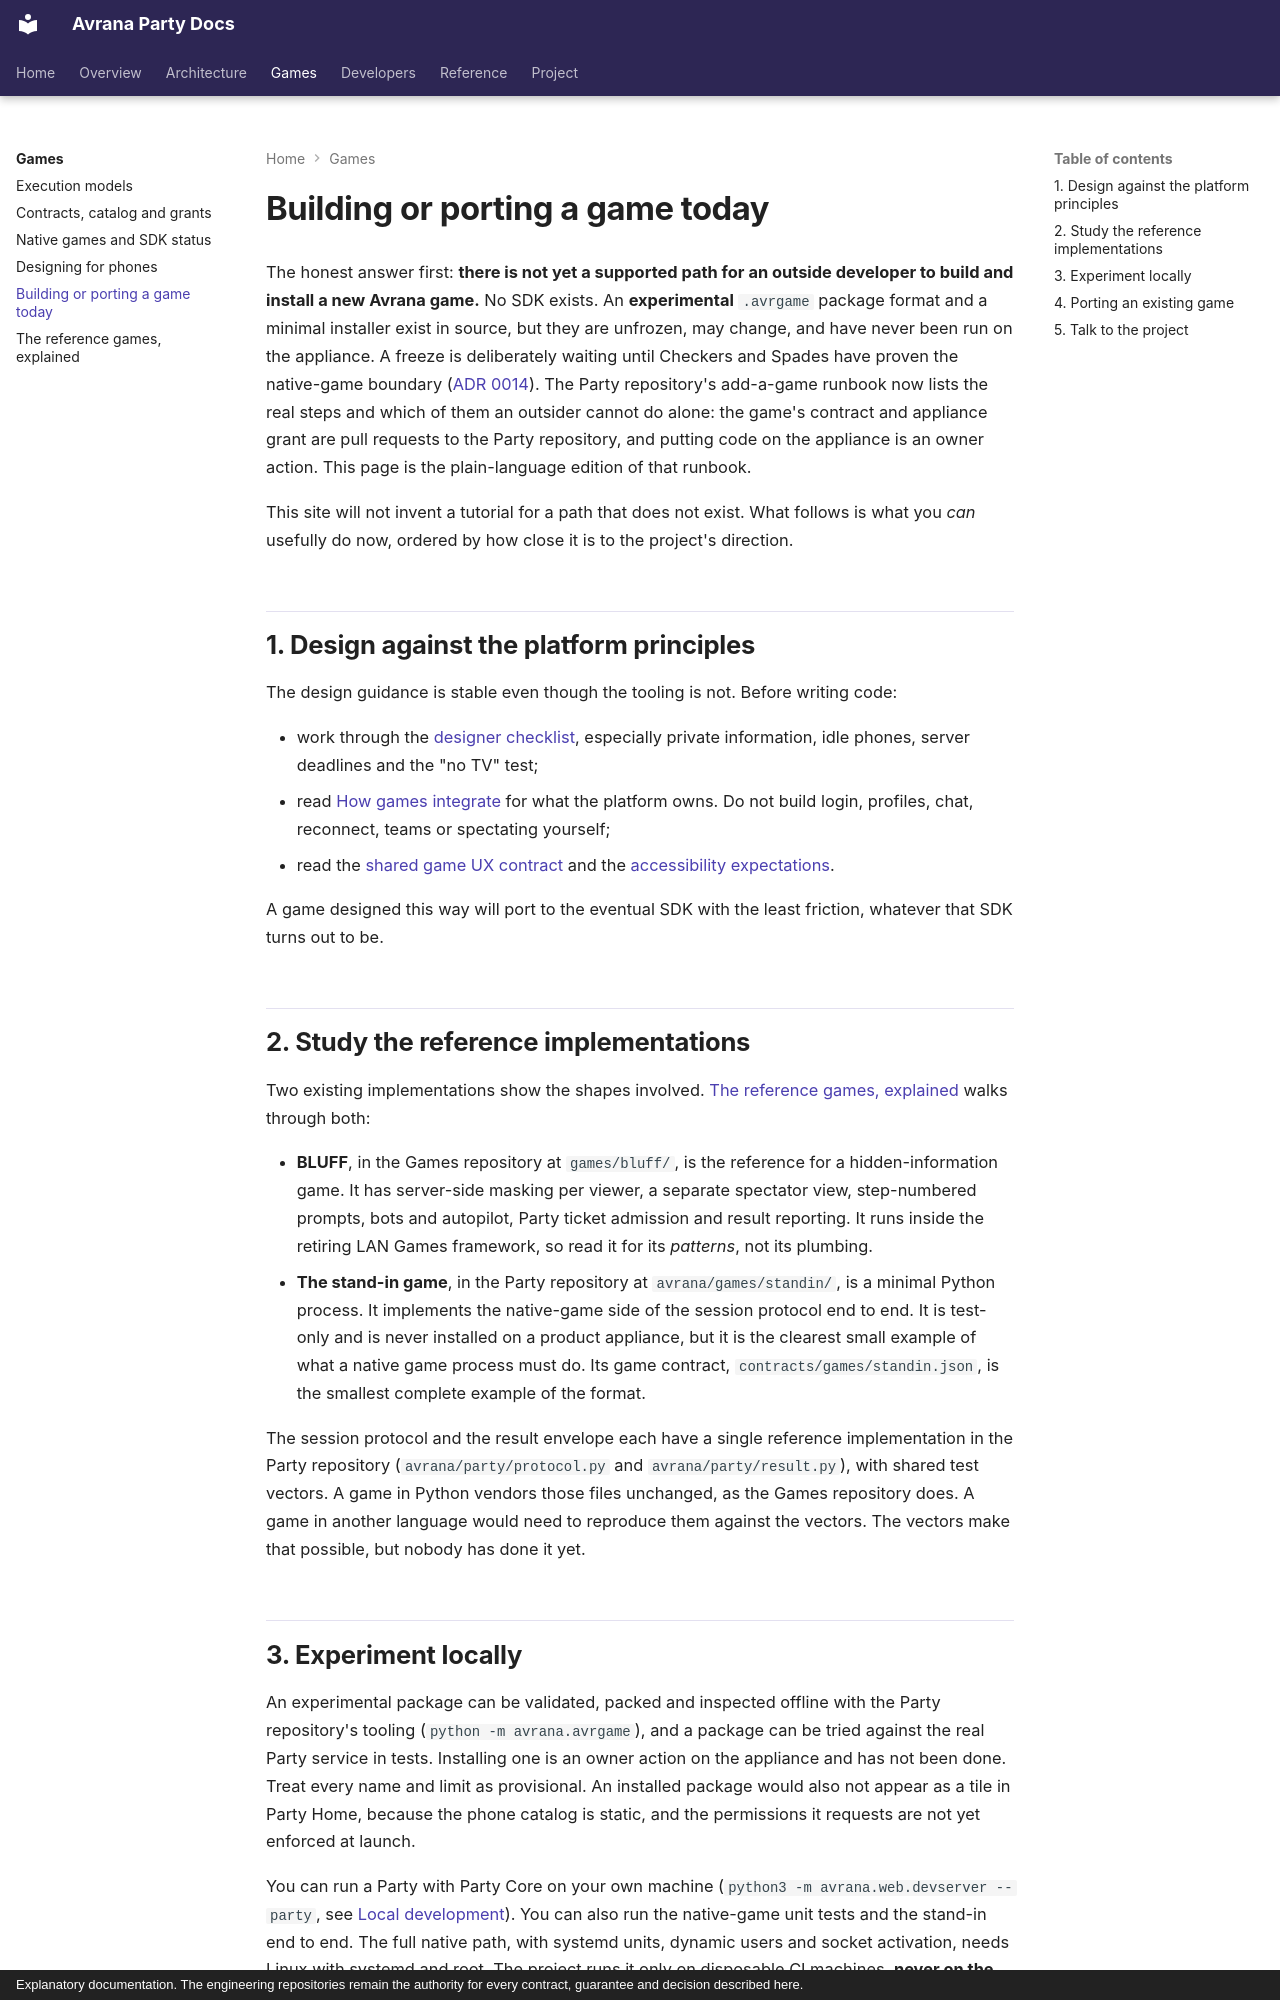

repository: rcnechamkin/avrana-party-docs · page: developers/starting-a-game/index.html · generator: mkdocs · copyright: Explanatory documentation. The engineering repositories remain the authority for every contract, guarantee and decision described here.

---
title: Building or porting a game today
description: What you can realistically do today if you want to develop or port a game for Avrana Party, and what to wait for.
sources:
  - avrana-party:docs/runbooks/add-a-game.md
  - avrana-party:docs/adr/0014-native-games-isolated-lan-games-retired.md
  - avrana-party:docs/design/NATIVE-GAMES.md
  - avrana-party:avrana/games/standin
  - avrana-party:contracts/games/standin.json
  - avrana-party:docs/runbooks/provision-game.md
  - avrana-party:docs/design/PORTABLE-GAME-CLIENT-DELIVERY.md
  - avrana-party:docs/design/AVRGAME-PACKAGE.md
  - avrana-party:docs/runbooks/install-game.md
  - avrana-party-games:ADDING_A_GAME.md
  - avrana-party-games:games/bluff/game.py
verified: 2026-10-10
---

# Building or porting a game today

The honest answer first: **there is not yet a supported path for an outside developer to build
and install a new Avrana game.** No SDK exists. An **experimental** `.avrgame` package format and
a minimal installer exist in source, but they are unfrozen, may change, and have never
been run on the appliance. A freeze is deliberately waiting until Checkers and Spades have proven
the native-game boundary
([ADR 0014](../decisions/0014-native-games-isolated-lan-games-retired.md)). The Party repository's
add-a-game runbook now lists the real steps and which of them an outsider cannot do alone: the
game's contract and appliance grant are pull requests to the Party repository, and putting code on
the appliance is an owner action. This page is the plain-language edition of that runbook.

This site will not invent a tutorial for a path that does not exist. What follows is what you
*can* usefully do now, ordered by how close it is to the project's direction.

## 1. Design against the platform principles

The design guidance is stable even though the tooling is not. Before writing code:

- work through the [designer checklist](../games/designing-for-phones.md#the-designer-checklist),
  especially private information, idle phones, server deadlines and the "no TV" test;
- read [How games integrate](../games/index.md) for what the platform owns. Do not build
  login, profiles, chat, reconnect, teams or spectating yourself;
- read the [shared game UX contract](../design/game-ux-contract.md)
  and the [accessibility expectations](../design/accessibility.md).

A game designed this way will port to the eventual SDK with the least friction, whatever that
SDK turns out to be.

## 2. Study the reference implementations

Two existing implementations show the shapes involved.
[The reference games, explained](reference-games.md) walks through both:

- **BLUFF**, in the Games repository at `games/bluff/`, is the reference for a
  hidden-information game. It has server-side masking per viewer, a separate spectator view,
  step-numbered prompts, bots and autopilot, Party ticket admission and result reporting. It runs
  inside the retiring LAN Games framework, so read it for its *patterns*, not its plumbing.
- **The stand-in game**, in the Party repository at `avrana/games/standin/`, is a minimal Python
  process. It implements the native-game side of the session protocol end to end. It is
  test-only and is never installed on a product appliance, but it is the clearest small example
  of what a native game process must do. Its game contract, `contracts/games/standin.json`, is the
  smallest complete example of the format.

The session protocol and the result envelope each have a single reference implementation in
the Party repository (`avrana/party/protocol.py` and `avrana/party/result.py`), with shared test
vectors. A game in Python vendors those files unchanged, as the Games repository does. A game
in another language would need to reproduce them against the vectors. The vectors make that
possible, but nobody has done it yet.
